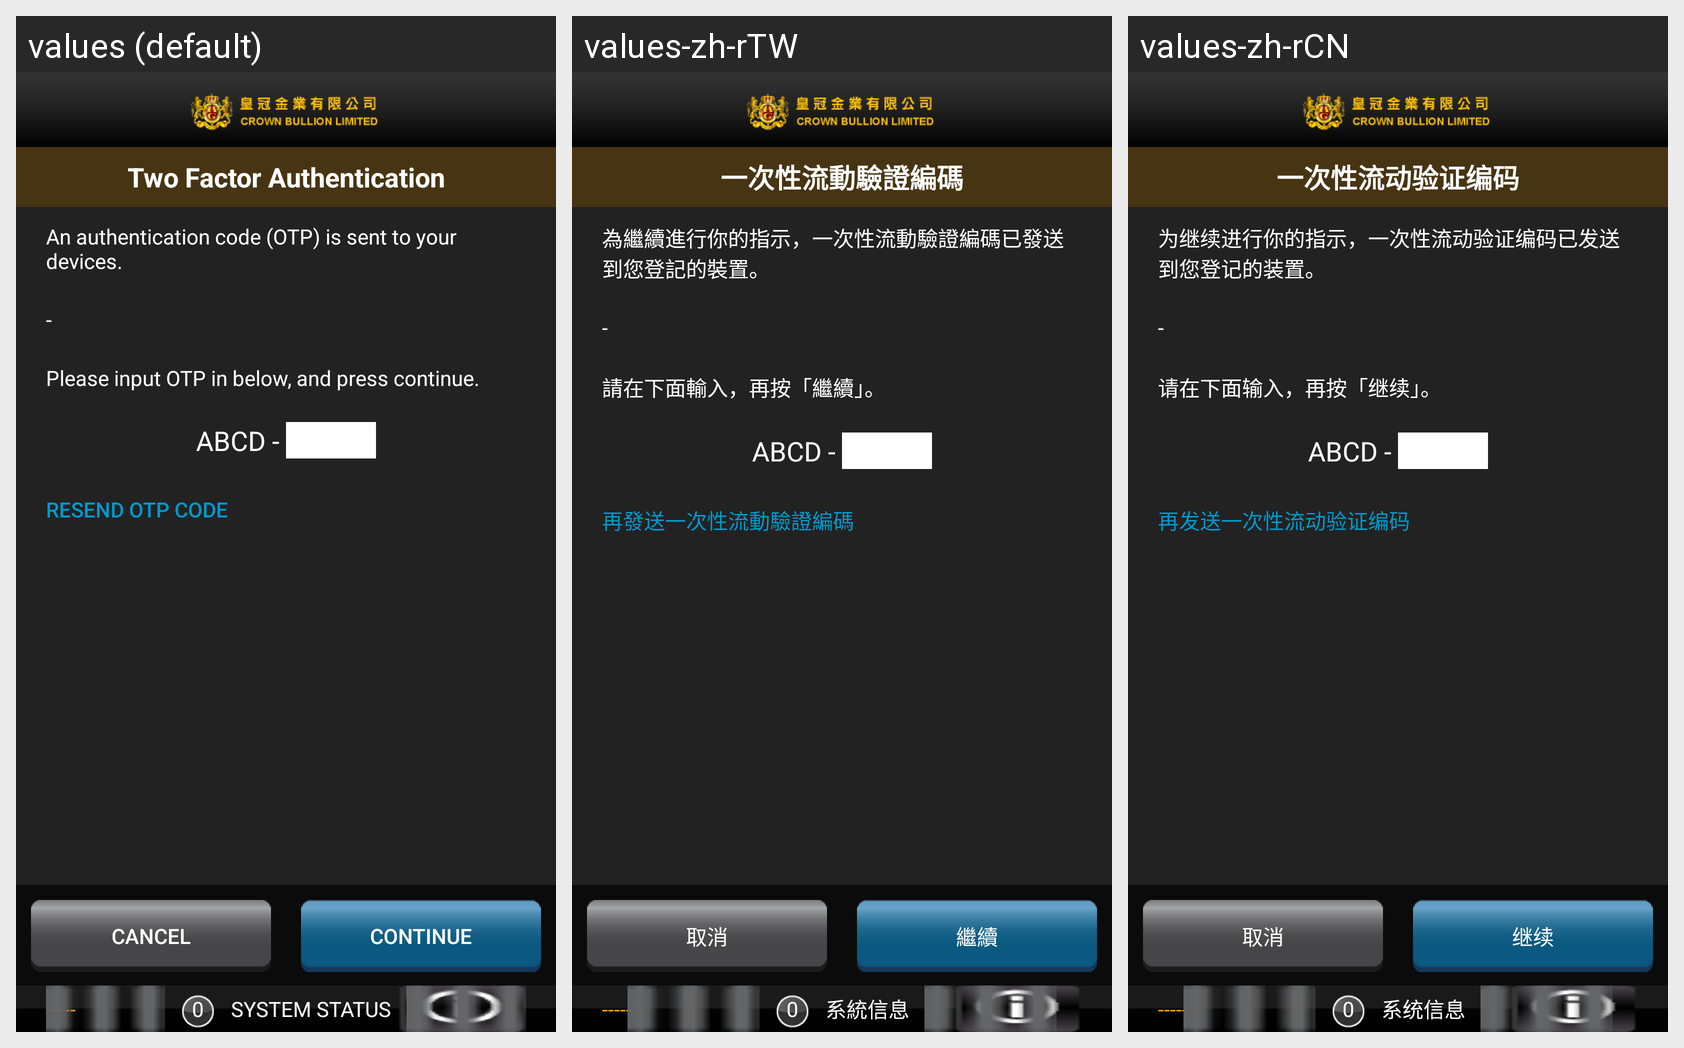

Translations of the strings shown on this Android screen, per locale in the grid:
Android screen res/layout/v_two_fa.xml rendered under 3 locales, left to right: values (default), values-zh-rTW, values-zh-rCN. Device: Nexus 5 (rendered at 1080×1920; each locale shown at half size, 540×960, under a caption strip naming it); theme Theme.MaterialComponents.DayNight.NoActionBar.
Strings drawn on this screen, with the default value and each locale's value (text and hints the layout hard-codes, and strings that could not be matched under every locale, appear in the picture but are not listed):

db_two_fa
  values: Two Factor Authentication
  values-zh-rTW: 一次性流動驗證編碼
  values-zh-rCN: 一次性流动验证编码

two_fa_text
  values: An authentication code (OTP) is sent to your devices.
  values-zh-rTW: 為繼續進行你的指示，一次性流動驗證編碼已發送到您登記的裝置。
  values-zh-rCN: 为继续进行你的指示，一次性流动验证编码已发送到您登记的装置。

two_fa_text2
  values: Please input OTP in below, and press continue.
  values-zh-rTW: 請在下面輸入，再按「繼續」。
  values-zh-rCN: 请在下面输入，再按「继续」。

two_fa_resend
  values: Resend OTP code
  values-zh-rTW: 再發送一次性流動驗證編碼
  values-zh-rCN: 再发送一次性流动验证编码

btn_cancel
  values: CANCEL
  values-zh-rTW: 取消
  values-zh-rCN: 取消

btn_continue
  values: Continue
  values-zh-rTW: 繼續
  values-zh-rCN: 继续

bar_system_status
  values: SYSTEM STATUS
  values-zh-rTW: 系統信息
  values-zh-rCN: 系统信息
